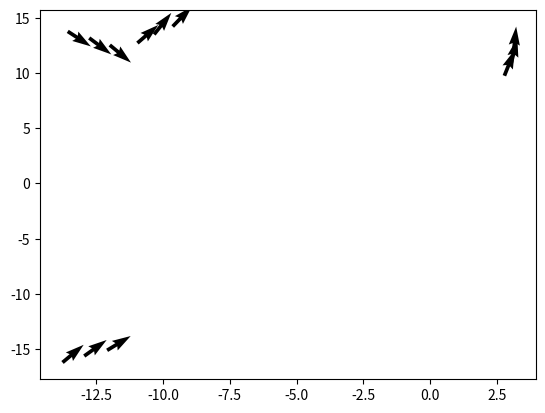

The script that saved this image:
import numpy as np
import matplotlib.pyplot as plt
import time

from scipy.spatial.transform import Rotation
from numpy.linalg import norm

class Boids():
    """This class will be a group of Boids, consisting of both preditors and preys"""
    
    def __init__(self, num_boids=10, n_dim=2, timestep=1):
        """Only the number of boids and dimensions are needed. Currently only n_dim=2 
        is supported. Leave unchanged for more natural starting conditions."""
        self.positions = np.random.uniform(-20,20, n_dim*num_boids).reshape(num_boids, n_dim)
        self.velocities = np.full(num_boids, 1).reshape(-1,1)
        self.angles = np.random.uniform(0, 2*np.pi, num_boids).reshape(-1,1)
        
        self.num_boids = num_boids
        self.n_dim = n_dim
        self.timestep = timestep
        
    def add_noise_velocity(sd):
        return np.random.normal(0, sd, self.num_boids) 
    
    def polar_to_vec(self, velocities, angles):   
        return np.hstack((np.sin(angles), np.cos(angles)))#*velocities
    
    def next_position(self, positions, velocities, angles):
        # The reshapes inside this function do not behave as wantes
        # voor flock_cohesion moeten we vel en ang reshape(-1.1).... bij align juist niet?
        print('positions', positions)
        print('direction', self.polar_to_vec(velocities, angles))
        return positions + self.timestep * self.polar_to_vec(velocities, angles)
       
    def get_local_flock_idx(self, boid_idx, radius):
        """Within a flock of birds, we distinguish local groups. These are the 
        boids that respond to each other in terms of movement. This function
        finds the boid indices of the group a specific boid responds to.
        By convention, a boid is not in own group preventing interacting with itself"""
        flock_idx = norm(self.positions - self.positions[boid_idx,:], axis=1) < radius        
        flock_idx[boid_idx] = False
                
        return np.where(flock_idx)[0]
        
    def flock_alignment(self, idx, alpha, idx_group):
        """Steer towards the average heading of local flockmates with rate alpha
        Input: boid, flock of boid, effect strength
        Output: Size of velocity nudge towards average flock direction"""
        boid_angle = self.angles[idx]
        group_mean_angle = np.mean(self.angles[idx_group.reshape(-1,1)])
        
        angle_effect = alpha * (boid_angle - group_mean_angle)
        return angle_effect
        
    def flock_separation(self, idx, alpha, idx_group):#################################
        """Steer to avoid crowding local flockmates. If no flockmates are within the specified
        radius, the radius is increased"""
        
        group_pos = self.positions[idx_group, :]
        group_vel = self.velocities[idx_group]
        group_ang = self.angles[idx_group]
        
        boid_pos = self.positions[idx, :]
        boid_vel = self.velocities[idx]
        boid_ang = self.angles[idx]
        
        # Simple Euler forward approximation of next position
        group_pos_update = self.next_position(group_pos, group_vel, group_ang)
        boid_pos_update = self.next_position(boid_pos, boid_vel, boid_ang)
        
        print(boid_pos_update)
        
        repulsion = norm(boid_pos_update - group_pos_update, axis=1) ** (-2)
        repulsion /= np.abs(repulsion)
        
        angle_change = repulsion * group_ang
        print(group_ang)
        
        return alpha * angle_change
        
    def flock_cohesion(self, idx, alpha, idx_group=[], to_center=False):
        """steer to move towards the average position (center of mass) of local flockmates
        currently, the center point is still. 
        We can choose to first move the center point one timestep forward"""
        if len(idx_group)>0:
            #return 1
            group_pos = self.next_position(self.positions[idx_group,:], 
                                            self.velocities[idx_group], 
                                            self.angles[idx_group])
            group_pos = np.mean(group_pos, axis=0)
        else:
            group_pos = np.array([0, 0])
            
        position = self.positions[idx,:]
        velocity = self.velocities[idx]
        angle = self.angles[idx]
        
        position_upd = self.next_position(position, velocity, angle)[0]
        
        boid_dir = position_upd - position
        boid_to_center = group_pos - position
            
        dotproduct = np.dot(boid_dir, boid_to_center)
        magnitude_prod = norm(boid_dir) * norm(boid_to_center)
        angle = np.arccos(dotproduct/magnitude_prod)
        
        sign = np.sign(np.linalg.det((boid_dir, boid_to_center)))
        
        return alpha * sign * angle
        
    def flock_update(self, radius, c_rate, a_rate, s_rate, contraction=False):
        """Determines the flock for each boid, then computes the effects of alignment, cohesion
        and separation. Optionally control for speed by using the tanh contraction function."""
        store_angles = np.full(self.num_boids, 0, dtype=np.float64).reshape(-1, 1)
        
        for idx in range(self.num_boids):
            radius_local = radius
            
            flock_idx = False
            while not np.any(flock_idx):
                flock_idx = self.get_local_flock_idx(idx, radius_local)
                radius_local *= 1.1
                                            
            # store_angles[idx] += self.flock_separation(idx, alpha=s_rate, idx_group=flock_idx)
            store_angles[idx] -= self.flock_alignment(idx, alpha=a_rate, idx_group=flock_idx)
            store_angles[idx] -= self.flock_cohesion(idx, alpha=c_rate, idx_group=flock_idx)
            store_angles[idx] -= self.flock_cohesion(idx, alpha=0.01)
            #store_angles += self.add_noise_velocity(0.1)
            
        self.angles += store_angles
        self.positions = self.next_position(self.positions, self.velocities, self.angles)
        
        
            
# This part is for checking computation speed
if __name__ == "__main__":    
    t = time.perf_counter()
    flock = Boids(num_boids=4, n_dim=2, timestep=1)
    for i in range(3):
        flock.flock_update(radius=10, c_rate=0.05, a_rate=0.01, s_rate=0.01)
        plt.quiver(flock.positions[:,1], flock.positions[:,0],
                    flock.velocities*np.cos(flock.angles), flock.velocities*np.sin(flock.angles))
    #print(time.perf_counter() - t)
    
    
    # def contract_velocities():
    #     # if contraction:
    #     #     velocities = norm(self.velocities, axis=1).reshape(-1, 1)
    #     #     velocities_cor = 1 + np.tanh(velocities-1)
    #     #     self.velocities /= norm(self.velocities, axis=1).reshape(-1, 1)
    #     #     self.velocities *= velocities_cor
    #     # else:
    #     #     self.velocities /= norm(self.velocities, axis=1).reshape(-1, 1)
    #     pass
